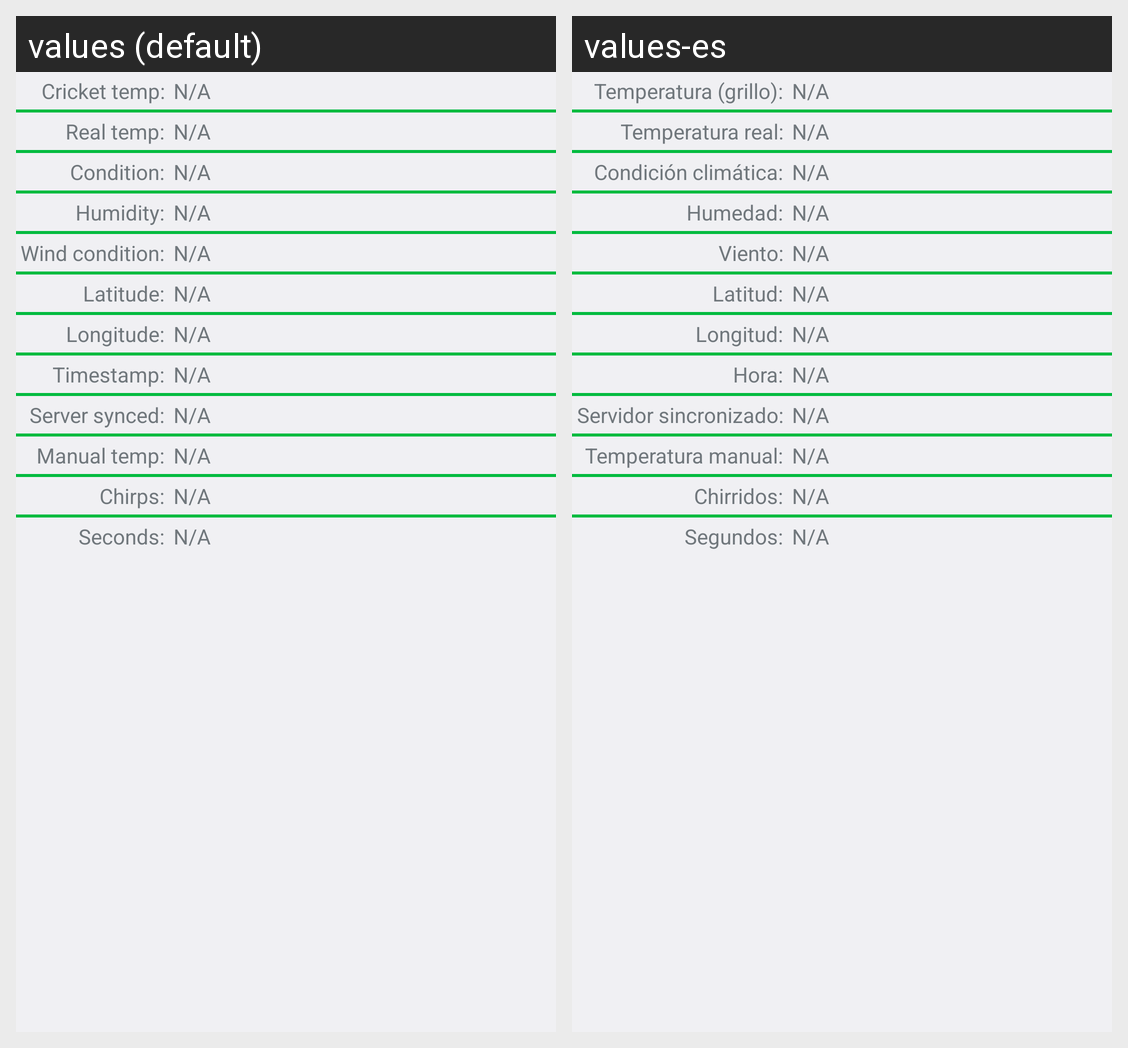

This grid shows one Android layout under two languages. Give, for every string resource on the screen, its name, the default text and each shown locale's text.
Android screen res/layout/datumviewer.xml rendered under 2 locales, left to right: values (default), values-es. Device: Nexus 5 (rendered at 1080×1920; each locale shown at half size, 540×960, under a caption strip naming it); theme Theme.Lighttheme.
Strings drawn on this screen, with the default value and each locale's value (text and hints the layout hard-codes, and strings that could not be matched under every locale, appear in the picture but are not listed):

datum_crickettemp
  values: Cricket temp:
  values-es: Temperatura (grillo):

not_applicable
  values: N/A
  values-es: N/A

datum_weathertemp
  values: Real temp:
  values-es: Temperatura real:

datum_condition
  values: Condition:
  values-es: Condición climática:

datum_humidity
  values: Humidity:
  values-es: Humedad:

datum_windcondition
  values: Wind condition:
  values-es: Viento:

datum_latitude
  values: Latitude:
  values-es: Latitud:

datum_longitude
  values: Longitude:
  values-es: Longitud:

datum_timestamp
  values: Timestamp:
  values-es: Hora:

datum_serversync
  values: Server synced:
  values-es: Servidor sincronizado:

datum_manualtemp
  values: Manual temp:
  values-es: Temperatura manual:

chirps
  values: Chirps:
  values-es: Chirridos:

seconds
  values: Seconds:
  values-es: Segundos:
